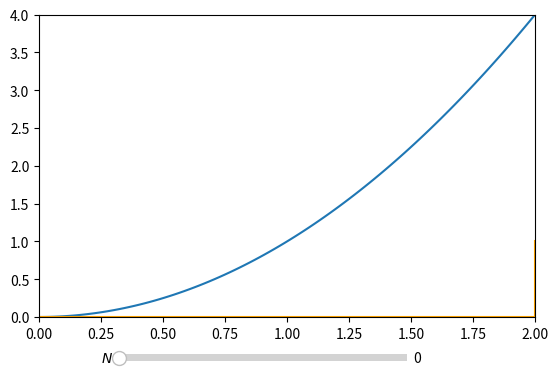

Here is the Python script that generated this plot:
import numpy as np
from matplotlib import pyplot as plt
from sympy import *
from matplotlib.widgets import Slider

def main():
    x = Symbol("x")

    # Aenderbare Parameter
    x0 = 0                                          # Entwicklungsstelle
    N = 101                                          # Max. Ordnung
    xmin = 0                                        # Untere x-Achsengrenze
    xmax = 2                                        # Obere x-Achsengrenze
    num = 100
    y = x**2                                        # Funktion
    # Aenderbare Parameter -- ENDE

    xarr = np.linspace(xmin, xmax, num)
    f = lambdify(x, y, "numpy")

    fig = plt.figure()
    ax = fig.add_subplot(111)
    fig.subplots_adjust(bottom=0.25)                # Platz fuer Regler

    plotsUntersumme = []
    xarrUntersumme = []
    untersumme = []
    # Treppenfunktionen
    for i in range(1, N+1):
        dx = (xmax - xmin) / i
        xstep = np.arange(xmin, xmax+dx, dx)
        xarrUntersumme.append(xstep)
        plot = np.ones(len(xstep))
        if len(xstep) == 1:
            plot[0] = np.min(f(np.linspace(xmin, xmax, num)))
        else:
            for j in range(len(xstep)-1):
                interval = np.linspace(xstep[j], (j+1)*dx, num)
                value = np.min(f(interval))
                plot[j] = value
        plotsUntersumme.append(plot)



    # Standardplot
    ax.plot(xarr, f(xarr))
    ax.step(xarrUntersumme[0], plotsUntersumme[0], where="post", c="orange")

    axOrder = plt.axes([0.25, 0.15, 0.45, 0.03])
    orderSlider = Slider(axOrder, r"$N$", 0, N-1, valinit=0, valstep=1,
                        valfmt="%0.0f")

    def update(val):
        """Wird aufgerufen, wenn Slider bewegt werden.
        """
        ax.lines.pop(-1)
        i = int(orderSlider.val)
        ax.step(xarrUntersumme[i], plotsUntersumme[i], where="post", c="orange")
        #ax.set_title(r"Taylor-Polynom für $N={}$".format(int(i)))
        fig.canvas.draw_idle()

    orderSlider.on_changed(update)

    ax.set_xlim([xmin, xmax])
    ax.set_ylim([np.min(f(xarr)), np.max(f(xarr))])

    plt.show()

if __name__ == "__main__":
    main()
